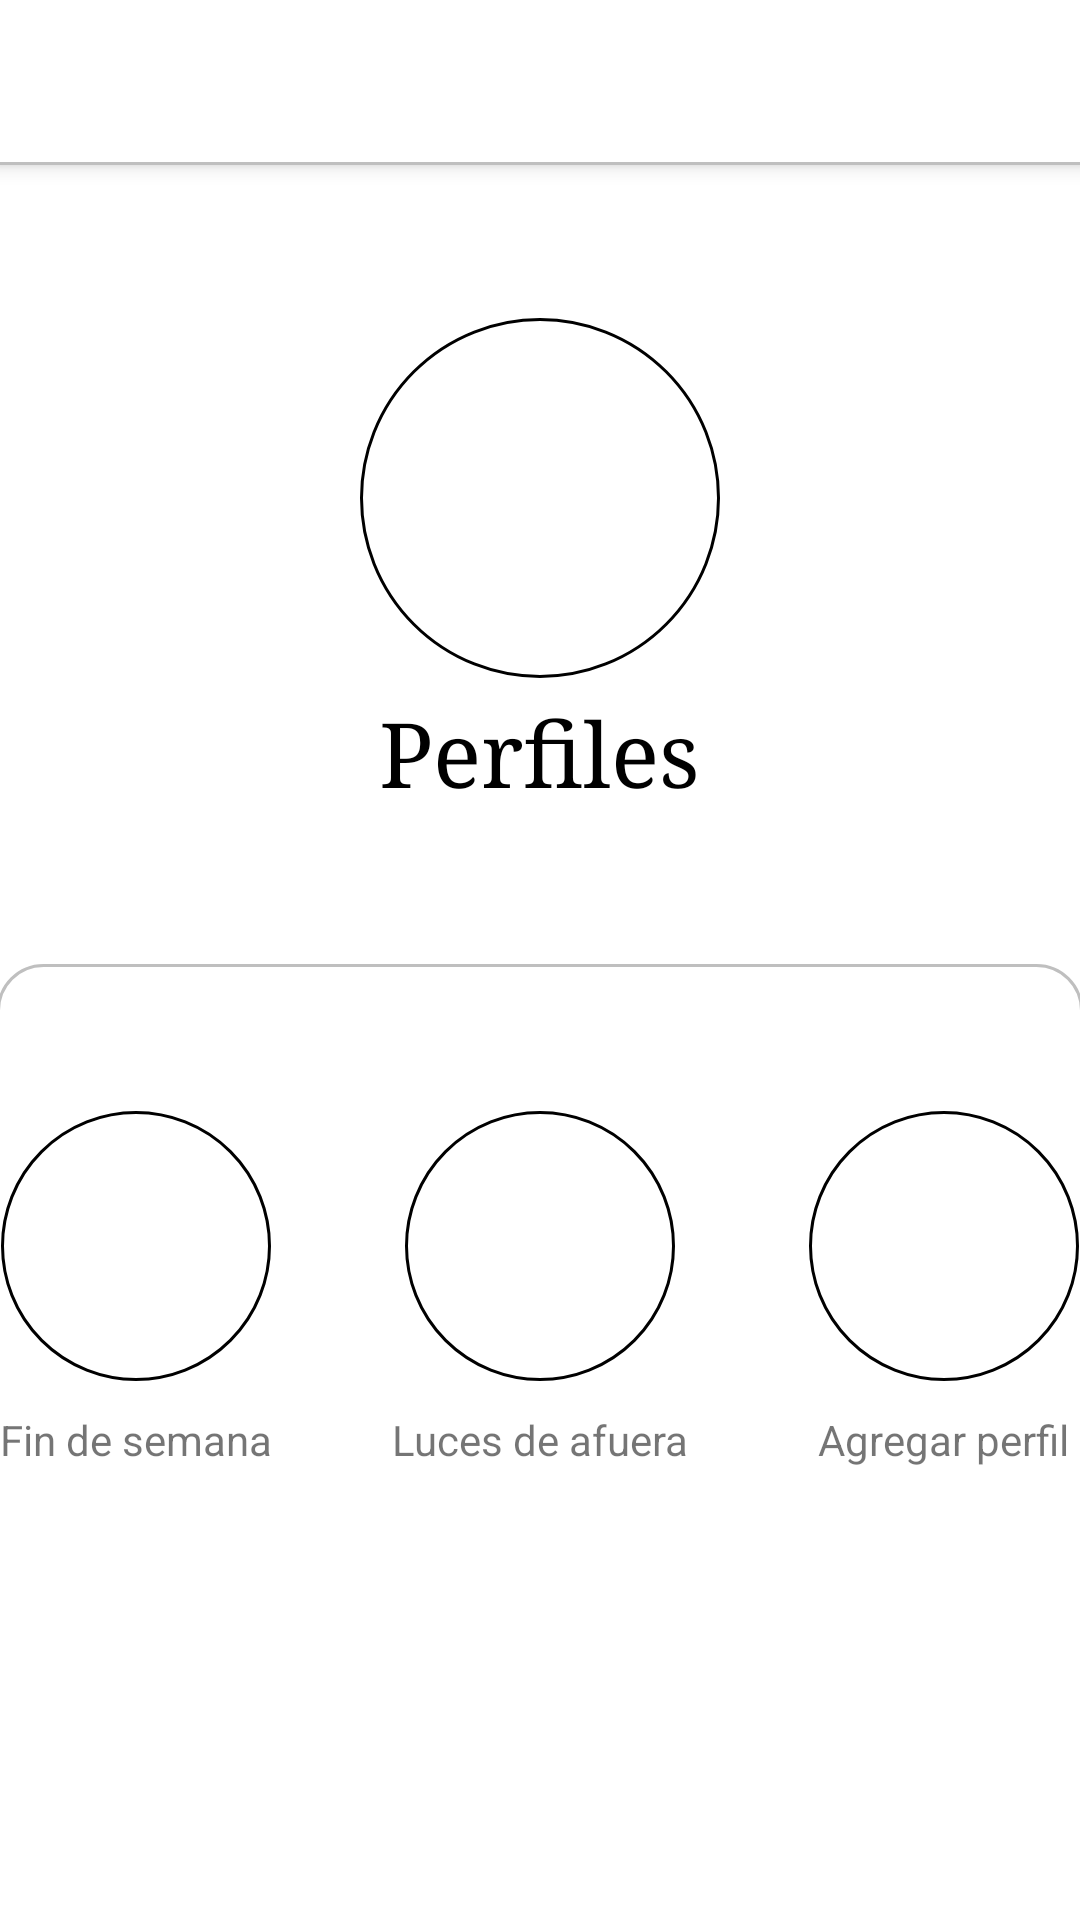

Here is an Android app screen rendered from its layout file. Give the layout XML and the strings, colors and styles it references.
<!-- AndroidManifest.xml: application theme AppTheme -->
<!-- res/layout/activity_profile_selection.xml -->
<?xml version="1.0" encoding="utf-8"?>
<RelativeLayout xmlns:android="http://schemas.android.com/apk/res/android"
                xmlns:app="http://schemas.android.com/apk/res-auto"
                android:orientation="vertical"
                android:layout_width="match_parent"
                android:layout_height="match_parent"
                android:background="#ffff">

    <include
            android:id="@+id/myToolbar"
            layout="@layout/toolbar"/>

    <ImageView
            android:layout_below="@+id/myToolbar"
            android:id="@+id/imgRoom"
            android:layout_width="120dp"
            android:layout_height="120dp"
            android:layout_centerInParent="true"
            android:layout_marginTop="50dp"
            android:src="@drawable/ic_user"
            android:layerType="software"
            android:background="@drawable/circle_background_small2"
    />

    <TextView
            android:id="@+id/txtControl"
            android:layout_below="@+id/imgRoom"
            android:layout_width="wrap_content"
            android:layout_height="wrap_content"
            android:layout_marginTop="5dp"
            android:text="@string/profile"
            android:textSize="30sp"
            android:textColor="@color/black"
            android:textAlignment="center"
            android:typeface="serif"
            android:layout_centerInParent="true"/>

    <RelativeLayout
            android:layout_below="@+id/txtControl"
            android:layout_marginTop="50dp"
            android:layout_width="match_parent"
            android:layout_height="match_parent"
            android:background="@drawable/cards_border"
            android:gravity="center_horizontal">

        <LinearLayout
                android:layout_width="match_parent"
                android:layout_height="match_parent"
                android:orientation="vertical"
                android:gravity="center_horizontal">

            <LinearLayout
                    android:layout_width="wrap_content"
                    android:layout_height="wrap_content"
                    android:orientation="horizontal"
                    android:layout_marginTop="50dp">

                <LinearLayout
                        android:layout_width="wrap_content"
                        android:layout_height="wrap_content"
                        android:orientation="vertical"
                        android:layout_marginRight="40dp"
                        android:gravity="center">

                    <ImageView
                            android:id="@+id/imgProfile1"
                            android:layout_width="90dp"
                            android:layout_height="90dp"
                            android:src="@drawable/ic_user"
                            android:layerType="software"
                            android:background="@drawable/circle_background_small2"
                    />
                    <TextView
                            android:layout_width="wrap_content"
                            android:layout_height="wrap_content"
                            android:layout_marginTop="10dp"
                            android:text="@string/profile1"
                            android:layout_gravity="center"/>
                </LinearLayout>

                <LinearLayout
                        android:layout_width="wrap_content"
                        android:layout_height="wrap_content"
                        android:orientation="vertical"
                        android:layout_marginRight="40dp"
                        android:gravity="center">

                    <ImageView
                            android:layout_width="90dp"
                            android:layout_height="90dp"
                            android:src="@drawable/ic_user"
                            android:layerType="software"
                            android:background="@drawable/circle_background_small2"
                    />

                    <TextView
                            android:layout_width="wrap_content"
                            android:layout_height="wrap_content"
                            android:layout_marginTop="10dp"
                            android:text="@string/profile2"
                            android:layout_gravity="center"/>
                </LinearLayout>

                <LinearLayout
                        android:layout_width="wrap_content"
                        android:layout_height="wrap_content"
                        android:orientation="vertical"
                        android:gravity="center">
                    <ImageView
                            android:layout_width="90dp"
                            android:layout_height="90dp"
                            android:src="@drawable/ic_plus"
                            android:layerType="software"
                            android:background="@drawable/circle_background_small2"
                    />

                    <TextView
                            android:layout_width="wrap_content"
                            android:layout_height="wrap_content"
                            android:layout_marginTop="10dp"
                            android:text="@string/profile_more"
                            android:layout_gravity="center"/>
                </LinearLayout>
            </LinearLayout>
        </LinearLayout>

    </RelativeLayout>

</RelativeLayout>
<!-- res/layout/toolbar.xml (included above) -->
<?xml version="1.0" encoding="utf-8"?>
<androidx.appcompat.widget.Toolbar
        xmlns:android="http://schemas.android.com/apk/res/android"
        android:layout_width="match_parent"
        android:layout_height="wrap_content"
        android:background="@drawable/toolbar_grey_color"
        android:elevation="4dp"
        android:theme="@style/ThemeOverlay.AppCompat.Dark">

</androidx.appcompat.widget.Toolbar>
<!-- resources referenced by this layout -->
<resources>
  <!-- drawable cards_border (drawable) -->
  <?xml version="1.0" encoding="utf-8"?>
  <layer-list
          xmlns:android="http://schemas.android.com/apk/res/android"
          android:layout_width = "match_parent"
          android:layout_height = "1dp">
      <item
              android:bottom="-1dp"
              android:top="1dp"
              android:right="-1dp"
              android:left="-1dp">
  
          <shape xmlns:android="http://schemas.android.com/apk/res/android"
                 android:shape="rectangle">
              <corners android:topLeftRadius="15dp"
                       android:topRightRadius="15dp">
              </corners>
              <solid android:color="@color/white"></solid>
              <stroke android:width="1dp"
                      android:color="@color/gray"></stroke>
          </shape>
      </item>
  </layer-list>
  <!-- drawable circle_background_small2 (drawable) -->
  <shape xmlns:android="http://schemas.android.com/apk/res/android"
         android:shape="oval">
      <stroke
              android:width="1dp"
              android:color="#000"/>
  
      <padding android:bottom="5dp"
               android:right="5dp"
               android:left="5dp"
               android:top="5dp" />
  </shape>
  <!-- drawable toolbar_grey_color (drawable) -->
  <?xml version="1.0" encoding="utf-8"?>
  <layer-list
          xmlns:android="http://schemas.android.com/apk/res/android"
          android:layout_width = "match_parent"
          android:layout_height = "1dp">
      <item
          android:bottom="1dp"
          android:top="-1dp"
          android:right="-1dp"
          android:left="-1dp">
  
              <shape
                  android:shape = "rectangle">
                  <stroke
                          android:width = "1dp"
                          android:color = "@color/gray"/>
                  <solid
                          android:color = "@color/white"/>
              </shape>
      </item>
  </layer-list>
  <string name="profile">Perfiles</string>
  <string name="profile1">Fin de semana</string>
  <string name="profile2">Luces de afuera</string>
  <string name="profile_more">Agregar perfil</string>
  <style name="AppTheme" parent="Theme.AppCompat.Light.NoActionBar">
          
          <item name="colorPrimary">@color/colorPrimary</item>
          <item name="colorPrimaryDark">@color/colorPrimaryDark</item>
          <item name="colorAccent">@color/colorAccent</item>
      </style>
  <color name="gray">#BFBFBF</color>
  <color name="colorPrimary">#008577</color>
  <color name="colorPrimaryDark">#00574B</color>
  <color name="colorAccent">#D81B60</color>
  <!-- not gathered from this repository: default colours our renderer supplied (Android Studio template values) -->
  <color name="black">#FF000000</color>
  <color name="white">#FFFFFFFF</color>
</resources>
